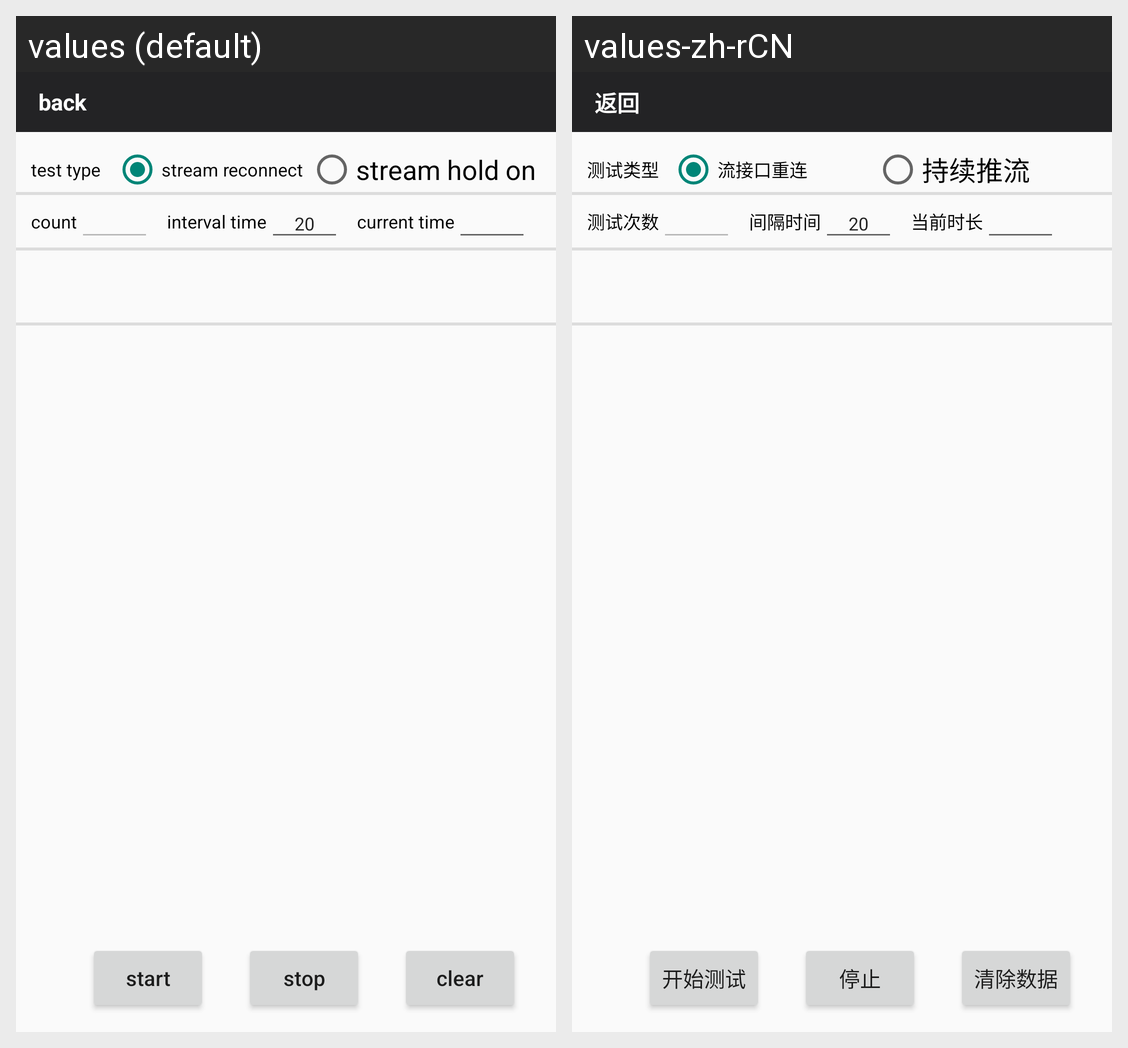

Locale-by-locale string values for the Android screen shown in this grid:
Android screen res/layout/activity_auto_stream.xml rendered under 2 locales, left to right: values (default), values-zh-rCN. Device: Nexus 5 (rendered at 1080×1920; each locale shown at half size, 540×960, under a caption strip naming it); theme Theme.Design.Light.NoActionBar.
Strings drawn on this screen, with the default value and each locale's value (text and hints the layout hard-codes, and strings that could not be matched under every locale, appear in the picture but are not listed):

test_type
  values: test type
  values-zh-rCN: 测试类型

type_stream_reconnect
  values: stream reconnect
  values-zh-rCN: 流接口重连

type_stream_hold_on
  values: stream hold on
  values-zh-rCN: 持续推流

test_count
  values: count
  values-zh-rCN: 测试次数

interval_time
  values: interval time
  values-zh-rCN: 间隔时间

current_time
  values: current time
  values-zh-rCN: 当前时长

start
  values: start
  values-zh-rCN: 开始测试

stop
  values: stop
  values-zh-rCN: 停止

clear_count
  values: clear
  values-zh-rCN: 清除数据

back
  values: back
  values-zh-rCN: 返回
